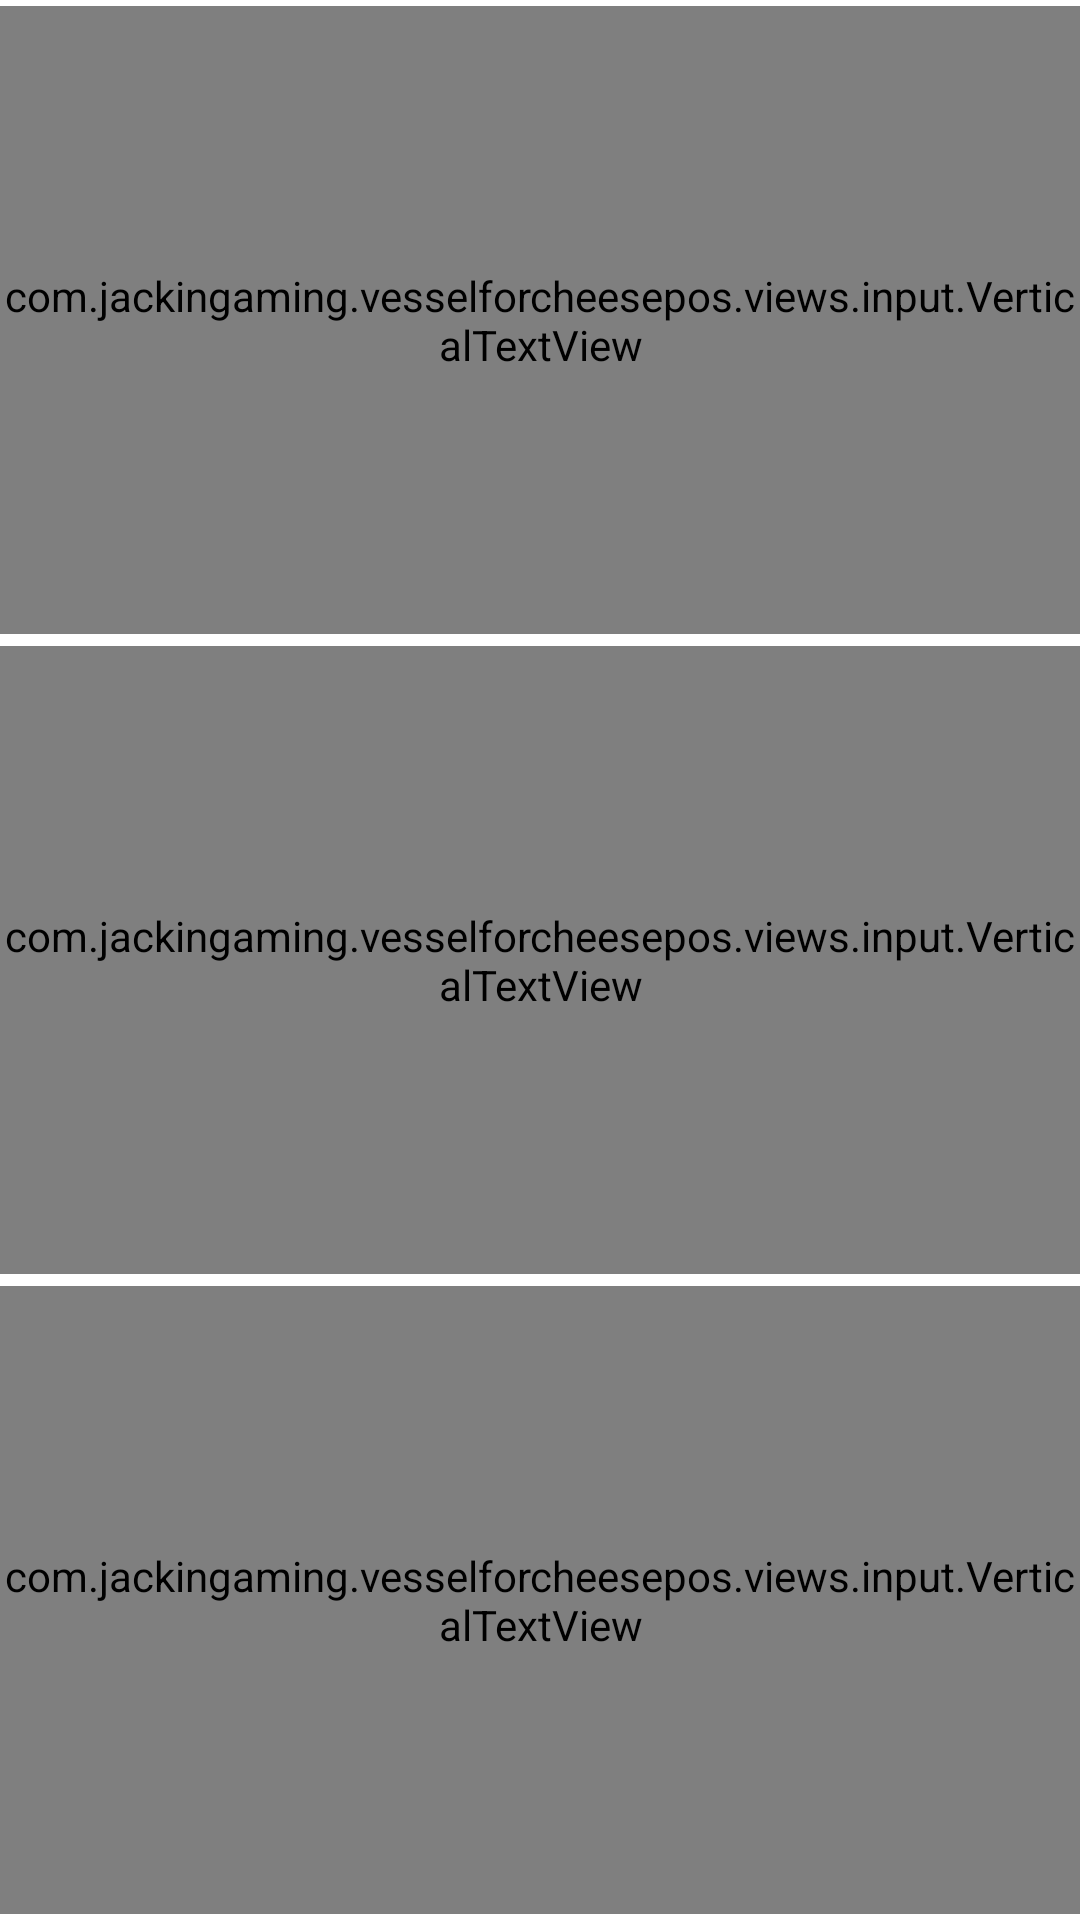

Android layout source for this screen:
<!-- AndroidManifest.xml: application theme Theme.VesselForCheesePOS -->
<!-- res/layout/fragment_input_pane_tabbed_screen.xml -->
<?xml version="1.0" encoding="utf-8"?>
<androidx.constraintlayout.widget.ConstraintLayout xmlns:android="http://schemas.android.com/apk/res/android"
    xmlns:app="http://schemas.android.com/apk/res-auto"
    android:layout_width="match_parent"
    android:layout_height="match_parent">

    <androidx.constraintlayout.widget.ConstraintLayout
        android:id="@+id/constraintlayout_input_pane"
        android:layout_width="0dp"
        android:layout_height="0dp"
        app:layout_constraintBottom_toTopOf="@id/horizontal_bottom_buttons"
        app:layout_constraintEnd_toStartOf="@id/vertical_buttons"
        app:layout_constraintStart_toStartOf="parent"
        app:layout_constraintTop_toTopOf="parent" />

    <include
        android:id="@+id/vertical_buttons"
        layout="@layout/fragment_input_drink_vertical_buttons"
        android:layout_width="wrap_content"
        android:layout_height="0dp"
        app:layout_constraintBottom_toBottomOf="parent"
        app:layout_constraintEnd_toEndOf="parent"
        app:layout_constraintStart_toEndOf="@id/constraintlayout_input_pane"
        app:layout_constraintTop_toTopOf="parent" />

    <include
        android:id="@+id/horizontal_bottom_buttons"
        layout="@layout/fragment_input_drink_horizontal_buttons"
        android:layout_width="0dp"
        android:layout_height="wrap_content"
        app:layout_constraintBottom_toBottomOf="parent"
        app:layout_constraintEnd_toEndOf="@id/constraintlayout_input_pane"
        app:layout_constraintStart_toStartOf="parent"
        app:layout_constraintTop_toBottomOf="@id/constraintlayout_input_pane" />

</androidx.constraintlayout.widget.ConstraintLayout>
<!-- res/layout/fragment_input_drink_vertical_buttons.xml (included above) -->
<?xml version="1.0" encoding="utf-8"?>
<androidx.constraintlayout.widget.ConstraintLayout xmlns:android="http://schemas.android.com/apk/res/android"
    xmlns:app="http://schemas.android.com/apk/res-auto"
    android:layout_width="wrap_content"
    android:layout_height="match_parent">

    <com.jackingaming.vesselforcheesepos.views.input.VerticalTextView
        android:id="@+id/vtv_syrups"
        style="@style/PurpleTab"
        android:layout_width="wrap_content"
        android:layout_height="0dp"
        android:layout_marginStart="1dp"
        android:layout_marginTop="2dp"
        android:layout_marginEnd="1dp"
        android:layout_marginBottom="2dp"
        android:text="syrups"
        app:layout_constraintBottom_toTopOf="@id/vtv_milks"
        app:layout_constraintEnd_toEndOf="parent"
        app:layout_constraintStart_toStartOf="parent"
        app:layout_constraintTop_toTopOf="parent" />

    <com.jackingaming.vesselforcheesepos.views.input.VerticalTextView
        android:id="@+id/vtv_milks"
        style="@style/PurpleTab"
        android:layout_width="wrap_content"
        android:layout_height="0dp"
        android:layout_marginStart="1dp"
        android:layout_marginTop="2dp"
        android:layout_marginEnd="1dp"
        android:layout_marginBottom="2dp"
        android:text="milks"
        app:layout_constraintBottom_toTopOf="@id/vtv_customizations"
        app:layout_constraintEnd_toEndOf="parent"
        app:layout_constraintStart_toStartOf="parent"
        app:layout_constraintTop_toBottomOf="@id/vtv_syrups" />

    <com.jackingaming.vesselforcheesepos.views.input.VerticalTextView
        android:id="@+id/vtv_customizations"
        style="@style/PurpleTab"
        android:layout_width="wrap_content"
        android:layout_height="0dp"
        android:layout_marginStart="1dp"
        android:layout_marginTop="2dp"
        android:layout_marginEnd="1dp"
        android:layout_marginBottom="2dp"
        android:text="customizations"
        app:layout_constraintBottom_toBottomOf="parent"
        app:layout_constraintEnd_toEndOf="parent"
        app:layout_constraintStart_toStartOf="parent"
        app:layout_constraintTop_toBottomOf="@id/vtv_milks" />

</androidx.constraintlayout.widget.ConstraintLayout>
<!-- res/layout/fragment_input_drink_horizontal_buttons.xml (included above) -->
<?xml version="1.0" encoding="utf-8"?>
<androidx.constraintlayout.widget.ConstraintLayout xmlns:android="http://schemas.android.com/apk/res/android"
    xmlns:app="http://schemas.android.com/apk/res-auto"
    android:layout_width="match_parent"
    android:layout_height="wrap_content">

    <TextView
        android:id="@+id/tv_brewed"
        style="@style/PurpleTab"
        android:layout_width="0dp"
        android:layout_height="wrap_content"
        android:layout_marginStart="2dp"
        android:layout_marginTop="1dp"
        android:layout_marginEnd="2dp"
        android:layout_marginBottom="1dp"
        android:text="brewed"
        app:layout_constraintBottom_toBottomOf="parent"
        app:layout_constraintEnd_toStartOf="@id/tv_espresso"
        app:layout_constraintStart_toStartOf="parent"
        app:layout_constraintTop_toTopOf="parent" />

    <TextView
        android:id="@+id/tv_espresso"
        style="@style/PurpleTab"
        android:layout_width="0dp"
        android:layout_height="wrap_content"
        android:layout_marginStart="2dp"
        android:layout_marginTop="1dp"
        android:layout_marginEnd="2dp"
        android:layout_marginBottom="1dp"
        android:text="espresso"
        app:layout_constraintBottom_toBottomOf="parent"
        app:layout_constraintEnd_toStartOf="@id/tv_blended"
        app:layout_constraintStart_toEndOf="@id/tv_brewed"
        app:layout_constraintTop_toTopOf="parent" />

    <TextView
        android:id="@+id/tv_blended"
        style="@style/PurpleTab"
        android:layout_width="0dp"
        android:layout_height="wrap_content"
        android:layout_marginStart="2dp"
        android:layout_marginTop="1dp"
        android:layout_marginEnd="2dp"
        android:layout_marginBottom="1dp"
        android:text="blended"
        app:layout_constraintBottom_toBottomOf="parent"
        app:layout_constraintEnd_toStartOf="@id/tv_tea"
        app:layout_constraintStart_toEndOf="@id/tv_espresso"
        app:layout_constraintTop_toTopOf="parent" />

    <TextView
        android:id="@+id/tv_tea"
        style="@style/PurpleTab"
        android:layout_width="0dp"
        android:layout_height="wrap_content"
        android:layout_marginStart="2dp"
        android:layout_marginTop="1dp"
        android:layout_marginEnd="2dp"
        android:layout_marginBottom="1dp"
        android:text="tea"
        app:layout_constraintBottom_toBottomOf="parent"
        app:layout_constraintEnd_toStartOf="@id/tv_other"
        app:layout_constraintStart_toEndOf="@id/tv_blended"
        app:layout_constraintTop_toTopOf="parent" />

    <TextView
        android:id="@+id/tv_other"
        style="@style/PurpleTab"
        android:layout_width="0dp"
        android:layout_height="wrap_content"
        android:layout_marginStart="2dp"
        android:layout_marginTop="1dp"
        android:layout_marginEnd="2dp"
        android:layout_marginBottom="1dp"
        android:text="other"
        app:layout_constraintBottom_toBottomOf="parent"
        app:layout_constraintEnd_toEndOf="parent"
        app:layout_constraintStart_toEndOf="@id/tv_tea"
        app:layout_constraintTop_toTopOf="parent" />

</androidx.constraintlayout.widget.ConstraintLayout>
<!-- resources referenced by this layout -->
<resources>
  <style name="PurpleTab" parent="TextAppearance.AppCompat">
          <item name="android:gravity">center_vertical|center_horizontal</item>
          <item name="android:textSize">18sp</item>
          <item name="android:textColor">@color/purple_200</item>
          <item name="android:background">@drawable/bg_purple_rounded</item>
      </style>
  <style name="Theme.VesselForCheesePOS" parent="Theme.MaterialComponents.DayNight.DarkActionBar">
          
          <item name="colorPrimary">@color/purple_500</item>
          <item name="colorPrimaryVariant">@color/purple_700</item>
          <item name="colorOnPrimary">@color/white</item>
          
          <item name="colorSecondary">@color/light_green</item>
          <item name="colorSecondaryVariant">@color/green</item>
          <item name="colorOnSecondary">@color/white</item>
          
          <item name="android:statusBarColor" tools:targetApi="l">?attr/colorPrimaryVariant</item>
          
          
          <item name="android:colorBackground">@color/white</item>
          <item name="colorOnBackground">@color/black</item>
          
          <item name="colorSurface">@color/white</item>
          <item name="colorOnSurface">@color/black</item>
          
          <item name="colorError">@color/red</item>
          <item name="colorOnError">@color/white</item>
      </style>
  <color name="purple_200">#FFBB86FC</color>
  <!-- drawable bg_purple_rounded (drawable) -->
  <?xml version="1.0" encoding="utf-8"?>
  <shape xmlns:android="http://schemas.android.com/apk/res/android"
      android:shape="rectangle">
  
      <stroke
          android:width="2dp"
          android:color="@color/purple_200" />
  
      <solid android:color="@color/purple" />
  
      <corners
          android:bottomRightRadius="10dp"
          android:topRightRadius="10dp" />
  </shape>
  <color name="purple_500">#FF6200EE</color>
  <color name="purple_700">#FF3700B3</color>
  <color name="white">#FFFFFFFF</color>
  <color name="light_green">#8BC34A</color>
  <color name="green">#4CAF50</color>
  <color name="black">#FF000000</color>
  <color name="red">#F44336</color>
  <color name="purple">#9C27B0</color>
</resources>
